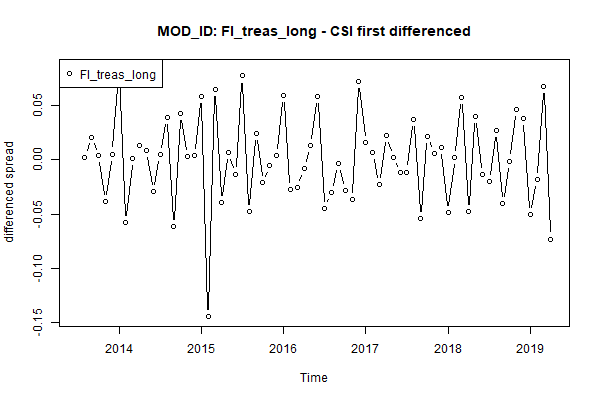

Data behind this chart, as committed beside it:
, x
1, NA
2, 0.00255
3, 0.02087
4, 0.003643
5, -0.0386
6, 0.005181
7, 0.08348
8, -0.05762
9, 0.001568
10, 0.01315
11, 0.008812
12, -0.0295
13, 0.005114
14, 0.03916
15, -0.06136
16, 0.04273
17, 0.003004
18, 0.003772
19, 0.05821
20, -0.1442
21, 0.06482
22, -0.03927
23, 0.006921
24, -0.01316
25, 0.0771
26, -0.04739
27, 0.02408
28, -0.02108
29, -0.005511
30, 0.004003
31, 0.0592
32, -0.02722
33, -0.02542
34, -0.008094
35, 0.01318
36, 0.05803
37, -0.04456
38, -0.03047
39, -0.003139
40, -0.02857
41, -0.03694
42, 0.07234
43, 0.01604
44, 0.006427
45, -0.02293
46, 0.02257
47, 0.002222
48, -0.0118
49, -0.01125
50, 0.03738
51, -0.05417
52, 0.02178
53, 0.006122
54, 0.01108
55, -0.04887
56, 0.002206
57, 0.0571
58, -0.04792
59, 0.0397
60, -0.01347
... 10 more rows
